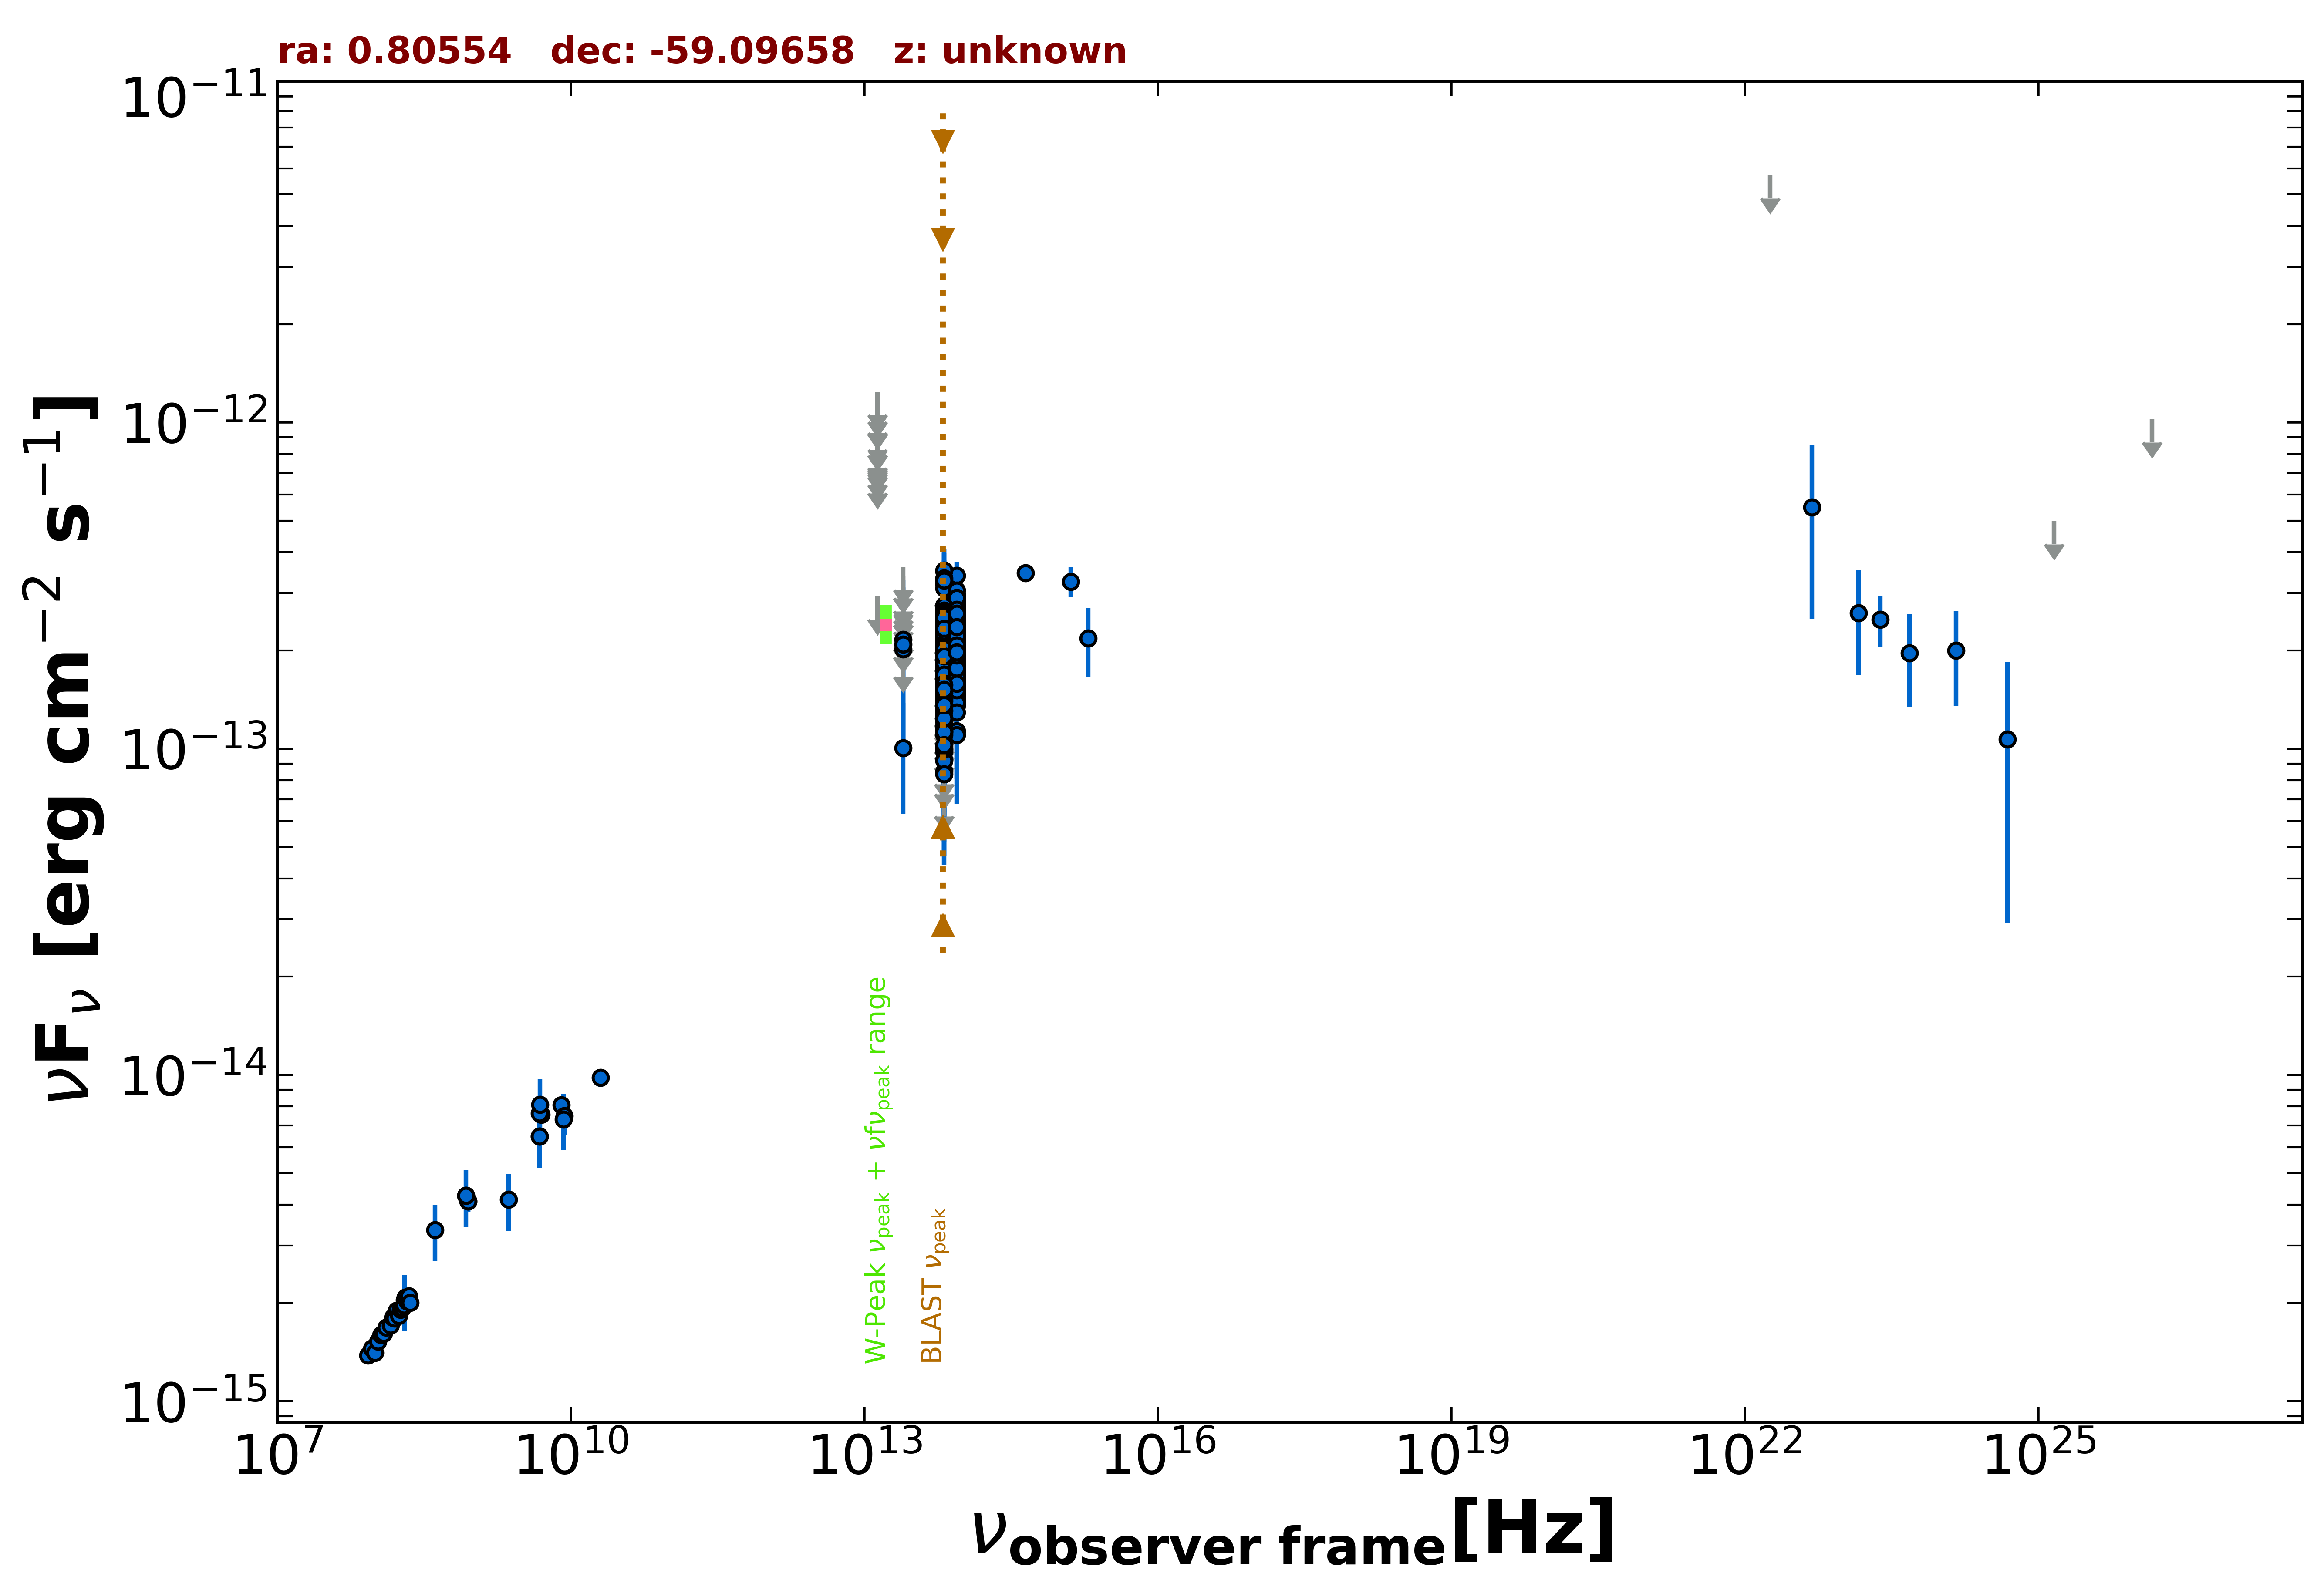

Values plotted in this chart, from the file beside it:
freq., flux, err_flux, MJD_start, MJD_end, flag, catalog, reference
8.870e+08, 4.097e-15, 2.910e-16, 55000, 55000, , RACS, Hale et al. 2021  PASA  38  e058
8.870e+08, 4.097e-15, 2.910e-16, 55000, 55000, , RACS, Hale et al. 2021  PASA  38  e058
8.430e+08, 4.265e-15, 1.280e-16, 55000, 55000, , SUMSS, Manch et al. 2003  MNRAS  342  1117
5.000e+09, 7.550e-15, 4.000e-16, 55000, 55000, , AT20G, Murphy et al. 2010  MNRAS  402  2403
8.000e+09, 8.080e-15, 4.000e-16, 55000, 55000, , AT20G, Murphy et al. 2010  MNRAS  402  2403
2.000e+10, 9.800e-15, 6.000e-16, 55000, 55000, , AT20G, Murphy et al. 2010  MNRAS  402  2403
4.800e+09, 6.480e-15, 3.360e-16, 55000, 55000, , ATPMN, McConnell et al. 2012  MNRAS  422  1527
8.600e+09, 7.482e-15, 9.460e-16, 55000, 55000, , ATPMN, McConnell et al. 2012  MNRAS  422  1527
4.800e+09, 7.632e-15, 5.280e-16, 55000, 55000, , PMN, Griffith et al. 1993-1996  VizieR  VIII/…
8.817e+13, 2.216e-13, 2.000e-15, 55000, 55000, , UNWISE, Schlafly et al. 2019  ApJS  240  30
6.517e+13, 1.818e-13, 2.900e-15, 55000, 55000, , UNWISE, Schlafly et al. 2019  ApJS  240  30
8.817e+13, 2.033e-13, 5.950e-15, 55000, 55000, , WISE, Wright et al. 2010  AJ  140  1868
6.517e+13, 1.624e-13, 6.450e-15, 55000, 55000, , WISE, Wright et al. 2010  AJ  140  1868
2.498e+13, 1.005e-13, 3.757e-14, 55000, 55000, , WISE, Wright et al. 2010  AJ  140  1868
1.363e+13, 2.924e-13, 0.000e+00, 55000, 55000, UL, WISE, Wright et al. 2010  AJ  140  1868
8.817e+13, 2.101e-13, 2.230e-14, 57346, 57346, , NEOWISE, Mainzer et al. 2014  ApJ  792  30
6.517e+13, 1.564e-13, 3.515e-14, 57346, 57346, , NEOWISE, Mainzer et al. 2014  ApJ  792  30
8.817e+13, 1.374e-13, 2.560e-14, 57696, 57696, , NEOWISE, Mainzer et al. 2014  ApJ  792  30
6.517e+13, 2.649e-13, 3.795e-14, 57696, 57696, , NEOWISE, Mainzer et al. 2014  ApJ  792  30
8.817e+13, 2.590e-13, 2.245e-14, 57696, 57696, , NEOWISE, Mainzer et al. 2014  ApJ  792  30
6.517e+13, 1.868e-13, 3.215e-14, 57696, 57696, , NEOWISE, Mainzer et al. 2014  ApJ  792  30
8.817e+13, 2.960e-13, 2.535e-14, 57696, 57696, , NEOWISE, Mainzer et al. 2014  ApJ  792  30
6.517e+13, 1.797e-13, 4.145e-14, 57696, 57696, , NEOWISE, Mainzer et al. 2014  ApJ  792  30
8.817e+13, 2.285e-13, 2.380e-14, 57696, 57696, , NEOWISE, Mainzer et al. 2014  ApJ  792  30
6.517e+13, 2.339e-13, 3.440e-14, 57696, 57696, , NEOWISE, Mainzer et al. 2014  ApJ  792  30
8.817e+13, 2.210e-13, 2.595e-14, 57697, 57697, , NEOWISE, Mainzer et al. 2014  ApJ  792  30
6.517e+13, 2.217e-13, 3.380e-14, 57697, 57697, , NEOWISE, Mainzer et al. 2014  ApJ  792  30
8.817e+13, 2.308e-13, 2.555e-14, 57697, 57697, , NEOWISE, Mainzer et al. 2014  ApJ  792  30
6.517e+13, 1.570e-13, 3.660e-14, 57697, 57697, , NEOWISE, Mainzer et al. 2014  ApJ  792  30
8.817e+13, 2.643e-13, 2.755e-14, 57695, 57695, , NEOWISE, Mainzer et al. 2014  ApJ  792  30
6.517e+13, 1.638e-13, 5.465e-14, 57695, 57695, , NEOWISE, Mainzer et al. 2014  ApJ  792  30
8.817e+13, 2.501e-13, 2.580e-14, 57696, 57696, , NEOWISE, Mainzer et al. 2014  ApJ  792  30
6.517e+13, 2.363e-13, 3.980e-14, 57696, 57696, , NEOWISE, Mainzer et al. 2014  ApJ  792  30
8.817e+13, 2.471e-13, 2.230e-14, 57696, 57696, , NEOWISE, Mainzer et al. 2014  ApJ  792  30
6.517e+13, 2.603e-13, 5.015e-14, 57696, 57696, , NEOWISE, Mainzer et al. 2014  ApJ  792  30
8.817e+13, 2.297e-13, 2.265e-14, 57696, 57696, , NEOWISE, Mainzer et al. 2014  ApJ  792  30
6.517e+13, 1.233e-13, 3.287e-14, 57696, 57696, , NEOWISE, Mainzer et al. 2014  ApJ  792  30
8.817e+13, 2.319e-13, 2.355e-14, 57696, 57696, , NEOWISE, Mainzer et al. 2014  ApJ  792  30
6.517e+13, 2.273e-13, 3.360e-14, 57696, 57696, , NEOWISE, Mainzer et al. 2014  ApJ  792  30
8.817e+13, 2.760e-13, 2.365e-14, 57696, 57696, , NEOWISE, Mainzer et al. 2014  ApJ  792  30
6.517e+13, 2.104e-13, 4.195e-14, 57696, 57696, , NEOWISE, Mainzer et al. 2014  ApJ  792  30
8.817e+13, 2.602e-13, 3.315e-14, 57696, 57696, , NEOWISE, Mainzer et al. 2014  ApJ  792  30
6.517e+13, 2.751e-13, 5.045e-14, 57696, 57696, , NEOWISE, Mainzer et al. 2014  ApJ  792  30
8.817e+13, 2.393e-13, 2.830e-14, 57696, 57696, , NEOWISE, Mainzer et al. 2014  ApJ  792  30
6.517e+13, 1.608e-13, 3.585e-14, 57696, 57696, , NEOWISE, Mainzer et al. 2014  ApJ  792  30
8.817e+13, 2.076e-13, 2.220e-14, 57890, 57890, , NEOWISE, Mainzer et al. 2014  ApJ  792  30
6.517e+13, 1.253e-13, 3.480e-14, 57890, 57890, , NEOWISE, Mainzer et al. 2014  ApJ  792  30
8.817e+13, 2.744e-13, 2.660e-14, 57889, 57889, , NEOWISE, Mainzer et al. 2014  ApJ  792  30
6.517e+13, 2.328e-13, 3.835e-14, 57889, 57889, , NEOWISE, Mainzer et al. 2014  ApJ  792  30
8.817e+13, 2.580e-13, 2.380e-14, 57889, 57889, , NEOWISE, Mainzer et al. 2014  ApJ  792  30
6.517e+13, 2.385e-13, 3.305e-14, 57889, 57889, , NEOWISE, Mainzer et al. 2014  ApJ  792  30
8.817e+13, 2.256e-13, 2.625e-14, 57889, 57889, , NEOWISE, Mainzer et al. 2014  ApJ  792  30
6.517e+13, 2.030e-13, 3.705e-14, 57889, 57889, , NEOWISE, Mainzer et al. 2014  ApJ  792  30
8.817e+13, 2.048e-13, 2.250e-14, 57889, 57889, , NEOWISE, Mainzer et al. 2014  ApJ  792  30
6.517e+13, 1.633e-13, 3.890e-14, 57889, 57889, , NEOWISE, Mainzer et al. 2014  ApJ  792  30
8.817e+13, 2.395e-13, 2.295e-14, 57890, 57890, , NEOWISE, Mainzer et al. 2014  ApJ  792  30
6.517e+13, 1.928e-13, 3.640e-14, 57890, 57890, , NEOWISE, Mainzer et al. 2014  ApJ  792  30
8.817e+13, 2.684e-13, 2.400e-14, 57890, 57890, , NEOWISE, Mainzer et al. 2014  ApJ  792  30
6.517e+13, 1.955e-13, 3.860e-14, 57890, 57890, , NEOWISE, Mainzer et al. 2014  ApJ  792  30
8.817e+13, 2.689e-13, 2.680e-14, 57161, 57161, , NEOWISE, Mainzer et al. 2014  ApJ  792  30
... 787 more rows
